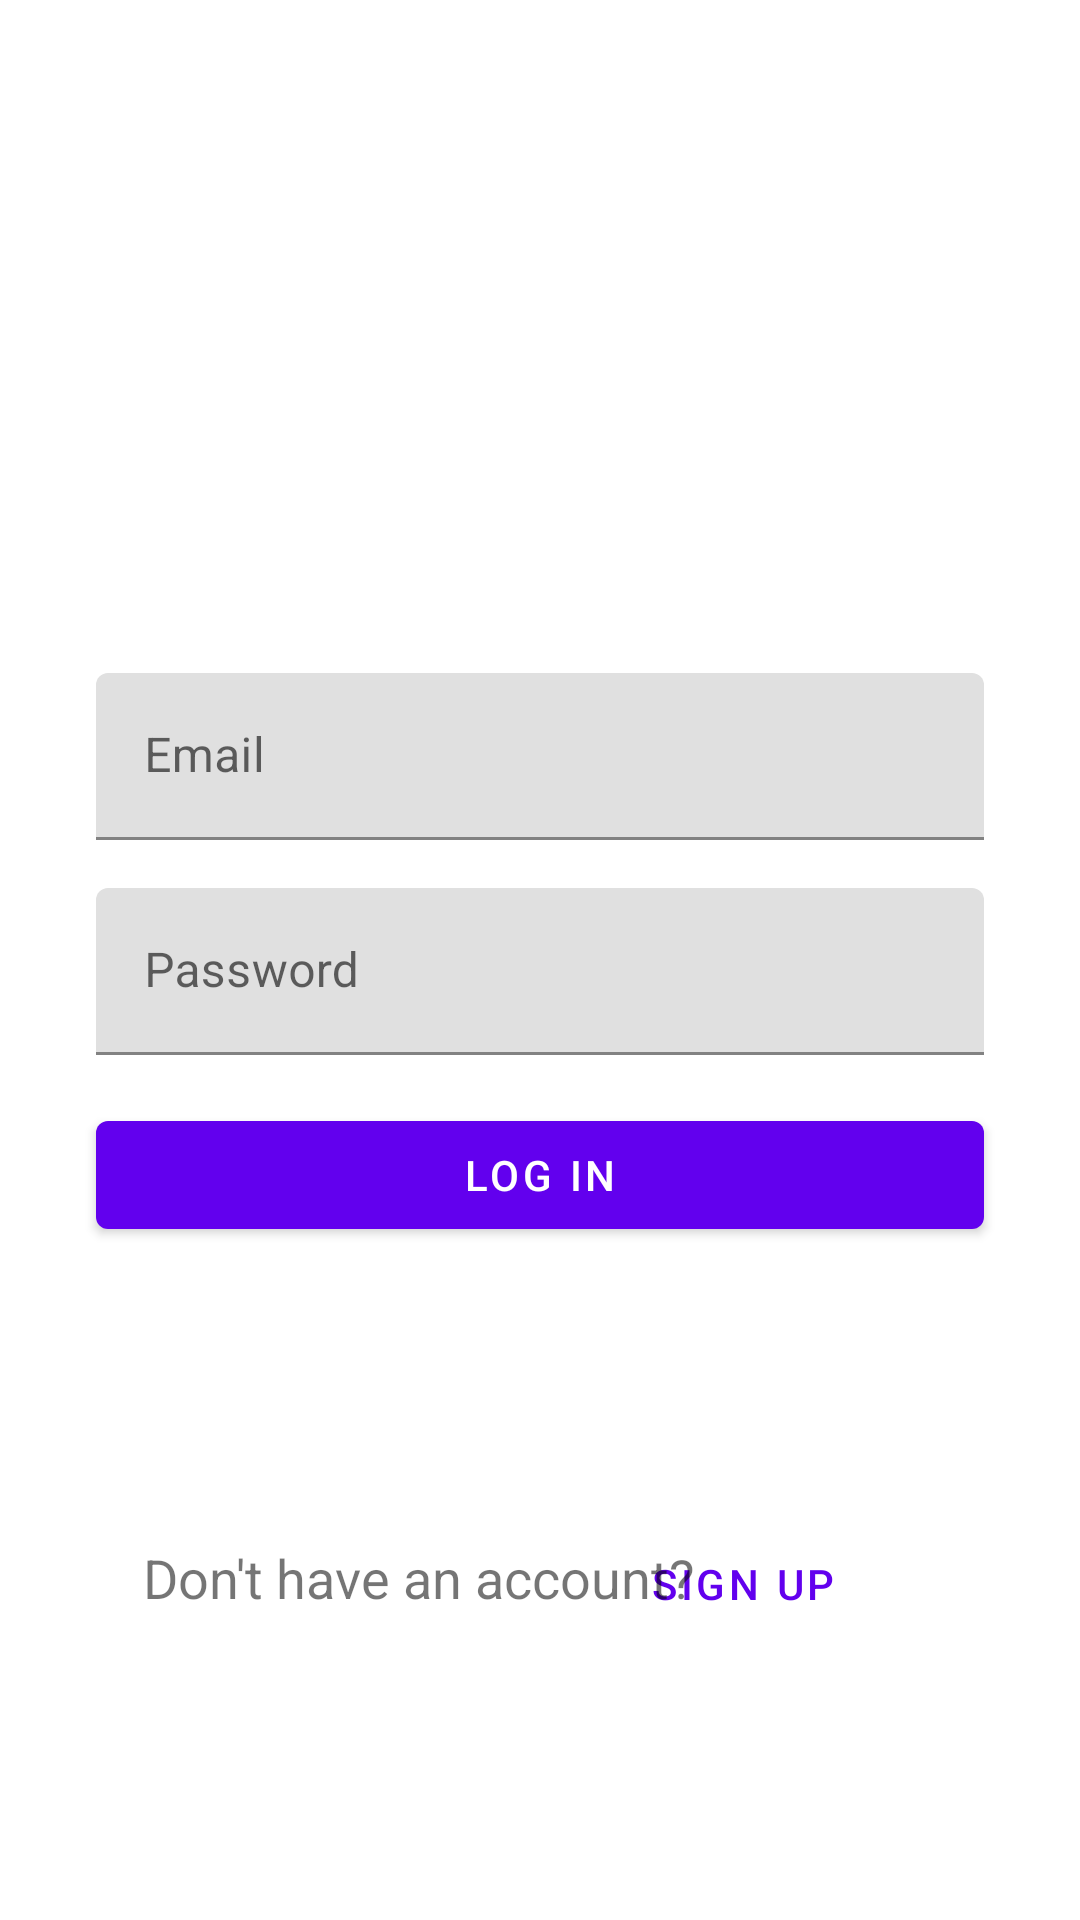

Android layout source for this screen:
<!-- AndroidManifest.xml: application theme Theme.Philomathy -->
<!-- res/layout/activity_login.xml -->
<?xml version="1.0" encoding="utf-8"?>
<ScrollView xmlns:android="http://schemas.android.com/apk/res/android"
    xmlns:app="http://schemas.android.com/apk/res-auto"
    xmlns:tools="http://schemas.android.com/tools"
    android:layout_width="match_parent"
    android:layout_height="match_parent"
    android:fillViewport="true">

    <androidx.constraintlayout.widget.ConstraintLayout
        android:layout_width="match_parent"
        android:layout_height="wrap_content">


        <Button
            android:id="@+id/signupbutton"
            style="@style/Widget.MaterialComponents.Button.TextButton"
            android:layout_width="wrap_content"
            android:layout_height="wrap_content"
            android:text="@string/sign_up"
            app:layout_constraintBottom_toBottomOf="parent"
            app:layout_constraintEnd_toEndOf="parent"
            app:layout_constraintHorizontal_bias="0.749"
            app:layout_constraintStart_toStartOf="parent"
            app:layout_constraintTop_toBottomOf="@+id/loginButton" />

        <ProgressBar
            android:id="@+id/progressBar"
            android:layout_width="48dp"
            android:layout_height="49dp"
            android:layout_marginTop="413dp"
            android:visibility="invisible"
            app:layout_constraintBottom_toBottomOf="parent"
            app:layout_constraintEnd_toEndOf="parent"
            app:layout_constraintHorizontal_bias="0.498"
            app:layout_constraintStart_toStartOf="parent"
            app:layout_constraintTop_toTopOf="parent"
            app:layout_constraintVertical_bias="0.0" />

        <TextView
            android:id="@+id/textView"
            android:layout_width="190dp"
            android:layout_height="29dp"
            android:text="@string/not_a_user"

            android:textSize="18sp"
            app:layout_constraintBottom_toBottomOf="parent"
            app:layout_constraintEnd_toEndOf="parent"
            app:layout_constraintHorizontal_bias="0.28"
            app:layout_constraintStart_toStartOf="parent"
            app:layout_constraintTop_toBottomOf="@+id/loginButton"
            app:layout_constraintVertical_bias="0.502" />

        <com.google.android.material.button.MaterialButton
            android:id="@+id/loginButton"
            android:layout_width="match_parent"
            android:layout_height="wrap_content"
            android:layout_marginStart="32dp"
            android:layout_marginTop="16dp"
            android:layout_marginEnd="32dp"
            android:text="@string/log_in"
            app:layout_constraintBottom_toBottomOf="parent"
            app:layout_constraintEnd_toEndOf="parent"
            app:layout_constraintHorizontal_bias="1.0"
            app:layout_constraintStart_toEndOf="@id/textView"
            app:layout_constraintTop_toBottomOf="@+id/textPasswordInput" />

        <com.google.android.material.textfield.TextInputLayout
            android:id="@+id/textUsernameLayout"
            android:layout_width="match_parent"
            android:layout_height="wrap_content"
            android:layout_marginStart="32dp"
            android:layout_marginEnd="32dp"
            android:hint="@string/email"
            app:layout_constraintBottom_toTopOf="@+id/textPasswordInput"
            app:layout_constraintEnd_toEndOf="parent"
            app:layout_constraintStart_toStartOf="parent"
            app:layout_constraintTop_toTopOf="parent"
            app:layout_constraintVertical_chainStyle="packed">

            <com.google.android.material.textfield.TextInputEditText
                android:id="@+id/loginInput"
                android:layout_width="match_parent"
                android:layout_height="wrap_content"

                android:inputType="textEmailAddress" />

        </com.google.android.material.textfield.TextInputLayout>

        <com.google.android.material.textfield.TextInputLayout
            android:id="@+id/textPasswordInput"
            android:layout_width="match_parent"
            android:layout_height="wrap_content"
            android:layout_marginStart="32dp"
            android:layout_marginTop="16dp"
            android:layout_marginEnd="32dp"
            android:hint="@string/password"
            app:layout_constraintBottom_toTopOf="@+id/loginButton"
            app:layout_constraintEnd_toEndOf="parent"
            app:layout_constraintStart_toStartOf="parent"
            app:layout_constraintTop_toBottomOf="@+id/textUsernameLayout">


            <com.google.android.material.textfield.TextInputEditText
                android:id="@+id/passwordInput"
                android:layout_width="match_parent"
                android:layout_height="wrap_content"

                android:inputType="textPassword" />

        </com.google.android.material.textfield.TextInputLayout>



    </androidx.constraintlayout.widget.ConstraintLayout>
</ScrollView>
<!-- resources referenced by this layout -->
<resources>
  <string name="email">Email</string>
  <string name="log_in">Log In</string>
  <string name="not_a_user"> Don\'t have an account?</string>
  <string name="password">Password</string>
  <string name="sign_up">Sign Up</string>
  <style name="Theme.Philomathy" parent="Theme.MaterialComponents.DayNight.DarkActionBar">
          
          <item name="colorPrimary">@color/purple_500</item>
          <item name="colorPrimaryVariant">@color/purple_700</item>
          <item name="colorOnPrimary">@color/white</item>
          
          <item name="colorSecondary">@color/teal_200</item>
          <item name="colorSecondaryVariant">@color/teal_700</item>
          <item name="colorOnSecondary">@color/black</item>
          
          <item name="android:statusBarColor" tools:targetApi="l">?attr/colorPrimaryVariant</item>
          
      </style>
  <color name="purple_500">#FF6200EE</color>
  <color name="purple_700">#FF3700B3</color>
  <color name="white">#FFFFFFFF</color>
  <color name="teal_200">#FF03DAC5</color>
  <color name="teal_700">#FF018786</color>
  <color name="black">#FF000000</color>
</resources>
